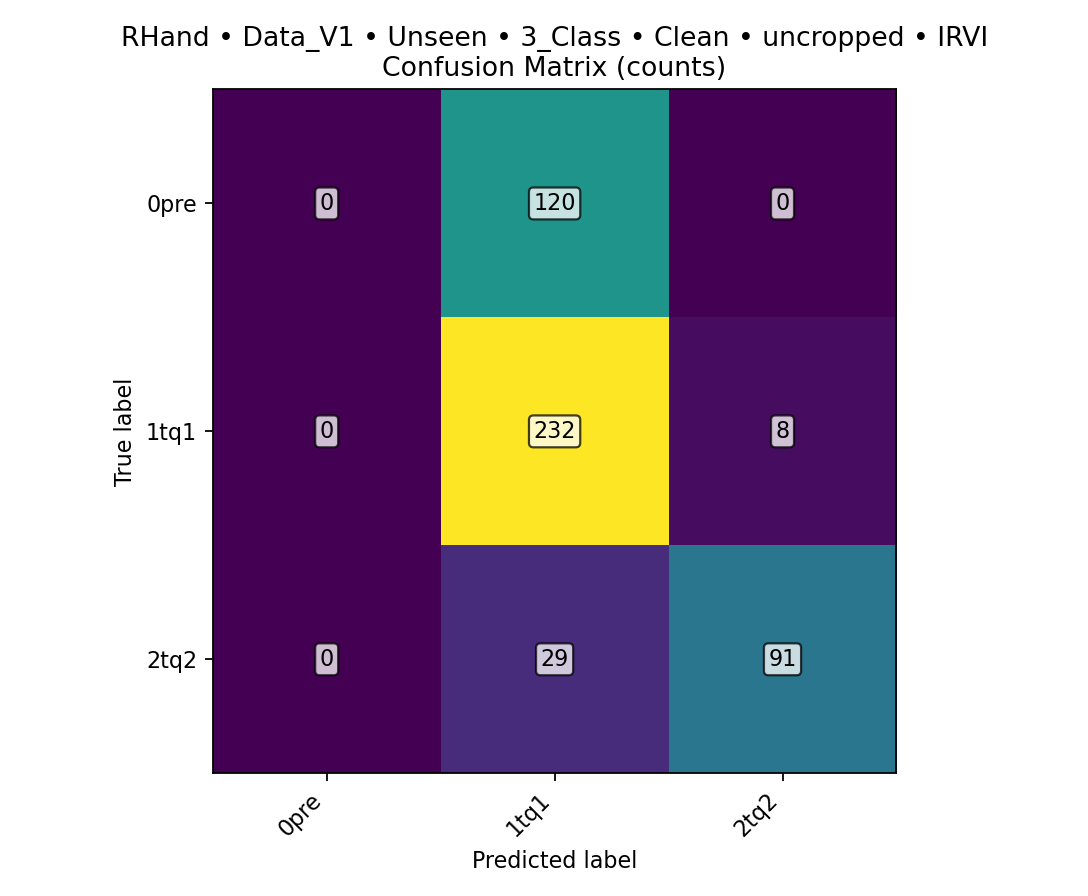

Data behind this chart, as committed beside it:
class, TPR, FPR, PPV, ACC, total_images, TP, FN, FP, TN
0pre, 0, 0, 0, 0.75, 480, 0, 120, 0, 360
1tq1, 0.9667, 0.6208, 0.6089, 0.6729, 480, 232, 8, 149, 91
2tq2, 0.7583, 0.02222, 0.9192, 0.9229, 480, 91, 29, 8, 352
overall, , , , 0.6729, 480, 323, 157, , 
